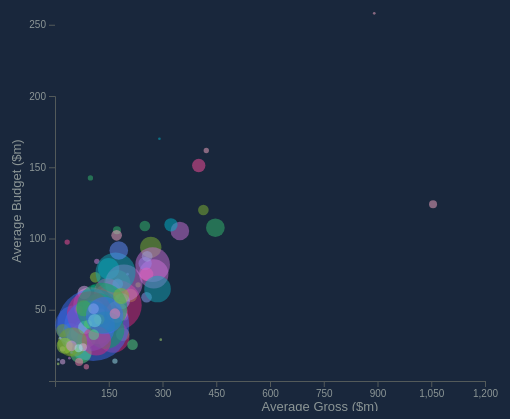
D3 v4 page, settled after 360 driven frames (6 s of simulated time); the page loaded 1 data file(s).



// set the dimensions and margins of the graph
var margin = {top: 10, right: 20, bottom: 30, left: 50},
    width = 500 - margin.left - margin.right,
    height = 420 - margin.top - margin.bottom;

// append the svg object to the body of the page
var svg = d3.select("#my_dataviz")
  .append("svg")
    .attr("width", width + margin.left + margin.right)
    .attr("height", height + margin.top + margin.bottom)
  .append("g")
    .attr("transform",
          "translate(" + margin.left + "," + margin.top + ")");

//Read the data
d3.csv("data_hollywood_sequel.csv", function(data) {
    
  // Add X axis
  var x = d3.scaleLinear()
    .domain([0, 1200])
    .range([ 0, width ]);
  svg.append("g")
    .attr("transform", "translate(0," + height + ")")
    .attr("class", "axisNormal")
    .call(d3.axisBottom(x)
            .tickValues([150, 300, 450, 600, 750, 900, 1050, 1200]));

  // Add Y axis
  var y = d3.scaleLinear()
    .domain([0, 200])
    .range([ height , height *0.25 ]);
  svg.append("g")
    .attr("class", "axisNormal")
    .call(d3.axisLeft(y)
            .tickValues([50, 100, 150, 200, 250, 300, 350, 400]));
    
  // Tick line
  svg.selectAll(".tick line").attr("stroke", "#535A5A")
    
  // Add X axis label:
  svg.append("text")
      .style("font-family", "Overpass,sans-serif")
      .style("font-size", "small")
      .style("fill", "#8C9696")
      .attr("text-anchor", "middle")
      .attr("x", width/2 + margin.left)
      .attr("y", height + margin.top + 20)
      .text("Average Gross ($m)");

  // Y axis label:
  svg.append("text")
      .style("font-family", "Overpass,sans-serif")
      .style("font-size", "small")
      .style("fill", "#8C9696")
      .attr("text-anchor", "middle")
      .attr("transform", "rotate(-90)")
      .attr("y", -margin.left + 16)
      .attr("x", -margin.top - height/2 + 0)
      .text("Average Budget ($m)")

  // Add a scale for bubble size
  var z = d3.scaleLinear()
    .domain([0, 30])
    .range([ 0, 40]);
    
  // -1- Create a tooltip div that is hidden by default:
  var tooltip = d3.select("#my_dataviz")
    .append("div")
      .style("opacity", 0)
      .attr("class", "tooltip")
      .style('position','absolute')
      .style("background-color", "black")
      .style("border-radius", "8px")
      .style("font-family", "Overpass,sans-serif")
      .style("font-size", "small")
      .style("padding", "4px")
      .style("color", "white")

  // -2- Create 3 functions to show / update (when mouse move but stay on same circle) / hide the tooltip
  var showTooltip = function(d) {
    tooltip
      .transition()
      .duration(200)
    tooltip
      .style("opacity", 0.8)
      .html(d.Story + " " + d.Year)
      .style("left", (d3.mouse(this)[0]+30) + "px")
      .style("top", (d3.mouse(this)[1]+30) + "px")
  }
  var moveTooltip = function(d) {
    tooltip
      .style("left", (d3.mouse(this)[0]+30) + "px")
      .style("top", (d3.mouse(this)[1]+30) + "px")
  }
  var hideTooltip = function(d) {
    tooltip
      .transition()
      .duration(200)
      .style("opacity", 0)
  }
    
  // Add dots
  svg.append('g')
    .selectAll("dot")
    .data(data)
    .enter()
    .append("circle")
      .attr("class", "bubbles")
      .attr("cx", function (d) { return x(d.AvgGross); } )
      .attr("cy", function (d) { return y(d.AvgBudget); } )
      .attr("r", function (d) { return z(d.Count); } )
      .style("fill", function (d) { return d.hex; })
    //  .style("opacity", "0.5")
    //  .attr("stroke", "white")
    //  .style("stroke-width", "0px")
    // -3- Trigger the functions
    .on("mouseover", showTooltip )
    .on("mousemove", moveTooltip )
    .on("mouseleave", hideTooltip )
      
})


### data: data_hollywood_sequel.csv
Year, Story, Count, Gross, AvgGross, Budget, AvgBudget, Profit, cx, cy, r, hex
2007, Love, 11, 1315, 119.5, 398, 36.18, 330.34%, 364.7, 96.76, 16.58, #DC267F
2007, Quest, 11, 3032, 275.6, 826.5, 75.14, 366.83%, 381.3, 212.6, 16.58, #CB71D7
2007, Rivalry, 2, 215.5, 107.7, 131, 65.5, 164.50%, 322.4, 129.1, 7.07, #12A3B4
2007, Monster Force, 10, 1734, 173.4, 685, 68.5, 253.10%, 346.4, 160.7, 15.81, #00AA5E
2007, Comedy, 8, 1175, 146.8, 471, 58.88, 249.41%, 347.4, 137.2, 14.14, #3C6DF0
2007, Pursuit, 12, 1467, 122.2, 599, 49.92, 244.83%, 348.3, 115.4, 17.32, #648FFF
2007, Discover, 5, 636.7, 127.3, 247, 49.4, 257.77%, 351.1, 116.9, 11.18, #73A22C
2007, Rescue, 5, 2006, 401.1, 756, 151.2, 265.29%, 337.7, 362.6, 11.18, #FF509E
2007, Fish Out of Water, 0, 0.00, 0.00, 0.00, 0, 0.00%, 360, 0.00, 0.00, #00B6CB
2007, Revenge, 2, 463.8, 231.9, 135, 67.5, 343.58%, 372.5, 184.3, 7.07, #81B532
2007, Escape, 2, 175, 87.49, 20.00, 10, 874.86%, 384.4, 49.85, 7.07, #F87EAC
2007, Journey and Return, 3, 518.3, 172.8, 317.5, 105.8, 163.25%, 298.6, 208, 8.66, #34BC6E
2007, Underdog, 1, 202.5, 202.5, 75.00, 75, 270.06%, 350.5, 181.4, 5.00, #89A2F6
2007, The Riddle, 3, 572, 190.7, 170, 56.67, 336.49%, 368.8, 153, 8.66, #71CDDD
2007, Maturation, 5, 945, 189, 163.5, 32.7, 578.01%, 398.6, 121.8, 11.18, #57D785
2007, Transformation, 5, 1055, 210.9, 300, 60, 351.52%, 373.1, 165.8, 11.18, #95D13C
2007, Sacrifice, 3, 580.7, 193.6, 136, 45.33, 426.97%, 384.4, 139.8, 8.66, #D68ADF
2007, Temptation, 1, 48.12, 48.12, 20.00, 20, 240.61%, 355, 45.87, 5.00, #E4ADEA
2007, Metamorphosis, 1, 890.9, 890.9, 258, 258, 345.30%, 409.6, 706.4, 5.00, #F7AAC3
2007, Tragedy, 0, 0.00, 0.00, 0.00, 0, 0.00%, 360, 0.00, 0.00, #B0BEF3
2007, Rags to Riches, 0, 0.00, 0.00, 0.00, 0, 0.00%, 360, 0.00, 0.00, #B4E876
2007, Wretched Excess, 1, 76.18, 76.18, 25.00, 25, 304.73%, 360.5, 64.14, 5.00, #A0E3F0
2008, Love, 19, 3255, 171.3, 1,011.50, 53.24, 321.75%, 364.9, 140.4, 21.79, #DC267F
2008, Quest, 13, 1293, 99.44, 697.2, 53.63, 185.41%, 333.9, 110.5, 18.03, #CB71D7
2008, Rivalry, 6, 262.3, 43.72, 210.1, 35.02, 124.85%, 334, 63.12, 12.25, #12A3B4
2008, Monster Force, 7, 545.6, 77.94, 145.8, 20.83, 374.21%, 366.6, 59.58, 13.23, #00AA5E
2008, Comedy, 15, 845.6, 56.37, 586, 39.07, 144.30%, 334.2, 73.64, 19.36, #3C6DF0
2008, Pursuit, 5, 1258, 251.5, 412, 82.4, 305.27%, 361.8, 211.6, 11.18, #648FFF
2008, Discover, 9, 1078, 119.8, 367.5, 40.83, 293.39%, 358.9, 102.8, 15.00, #73A22C
2008, Rescue, 10, 1462, 146.2, 627, 62.7, 233.24%, 342.2, 141.8, 15.81, #FF509E
2008, Fish Out of Water, 8, 1197, 149.6, 630.5, 78.81, 189.85%, 323.2, 163.8, 14.14, #00B6CB
2008, Revenge, 4, 1656, 414.1, 480, 120, 345.06%, 382.9, 328.4, 10.00, #81B532
2008, Escape, 7, 488, 69.71, 232, 33.14, 210.34%, 347.4, 71.76, 13.23, #F87EAC
2008, Journey and Return, 6, 794.3, 132.4, 296, 49.33, 268.35%, 353.4, 119, 12.25, #34BC6E
2008, Underdog, 4, 1022, 255.5, 235.1, 58.77, 434.71%, 393.6, 183.2, 10.00, #89A2F6
2008, The Riddle, 7, 410, 58.57, 220, 31.43, 186.36%, 344.9, 64.85, 13.23, #71CDDD
2008, Maturation, 4, 185.8, 46.45, 98.50, 24.62, 188.64%, 348.4, 51.05, 10.00, #57D785
2008, Transformation, 7, 619.1, 88.45, 209, 29.86, 296.23%, 359.5, 75.53, 13.23, #95D13C
2008, Sacrifice, 7, 771.6, 110.2, 337, 48.14, 228.96%, 345.5, 108, 13.23, #D68ADF
2008, Temptation, 5, 408.4, 81.69, 310.5, 62.1, 131.54%, 315.6, 113.7, 11.18, #E4ADEA
2008, Metamorphosis, 2, 844.4, 422.2, 323.5, 161.8, 261.02%, 333.2, 385, 7.07, #F7AAC3
2008, Tragedy, 3, 121.4, 40.46, 77.50, 25.83, 156.61%, 344.3, 50.05, 8.66, #B0BEF3
2008, Rags to Riches, 1, 8.88, 8.88, 12.00, 12, 74.00%, 348.5, 19.04, 5.00, #B4E876
2008, Wretched Excess, 0, 0.00, 0.00, 0.00, 0, 0.00%, 360, 0.00, 0.00, #A0E3F0
2009, Love, 12, 1957, 163.1, 373, 31.08, 524.72%, 389.6, 108.8, 17.32, #DC267F
2009, Quest, 14, 2693, 192.4, 962, 68.71, 279.93%, 354.1, 169.1, 18.71, #CB71D7
2009, Rivalry, 4, 285.8, 71.44, 155, 38.75, 184.37%, 341, 79.63, 10.00, #12A3B4
2009, Monster Force, 12, 1477, 123, 604.6, 50.38, 244.22%, 348.1, 116.3, 17.32, #00AA5E
2009, Comedy, 27, 2884, 106.8, 1,062.00, 39.33, 271.59%, 355.3, 95.39, 25.98, #3C6DF0
2009, Pursuit, 7, 788.6, 112.7, 354.4, 50.63, 222.51%, 343.4, 112.2, 13.23, #648FFF
2009, Discover, 5, 110.8, 22.16, 177, 35.4, 62.60%, 324.4, 54.46, 11.18, #73A22C
2009, Rescue, 3, 198.3, 66.1, 150, 50, 132.20%, 324.4, 91.68, 8.66, #FF509E
2009, Fish Out of Water, 0, 0.00, 0.00, 0.00, 0, 0.00%, 360, 0.00, 0.00, #00B6CB
2009, Revenge, 8, 2138, 267.2, 750.5, 93.81, 284.83%, 354, 232.8, 14.14, #81B532
2009, Escape, 8, 1380, 172.6, 387.5, 48.44, 356.26%, 371.6, 134.9, 14.14, #F87EAC
2009, Journey and Return, 4, 1003, 250.8, 435, 108.8, 230.60%, 328, 244.8, 10.00, #34BC6E
2009, Underdog, 4, 700.2, 175.1, 272.5, 68.12, 256.95%, 347.6, 161, 10.00, #89A2F6
2009, The Riddle, 4, 1029, 257.2, 350, 87.5, 294.00%, 357.8, 220.5, 10.00, #71CDDD
2009, Maturation, 8, 576.9, 72.12, 157.5, 19.69, 366.31%, 365.5, 55.65, 14.14, #57D785
2009, Transformation, 4, 449.2, 112.3, 291, 72.75, 154.36%, 315.1, 140.2, 10.00, #95D13C
... 50 more rows